Photos from the image-classification dataset "dataset-split" in the GitHub repository anatu/CS231n-Project-2019. Its 7 classes are: cardboard, compost, glass, metal, paper, plastic, trash.

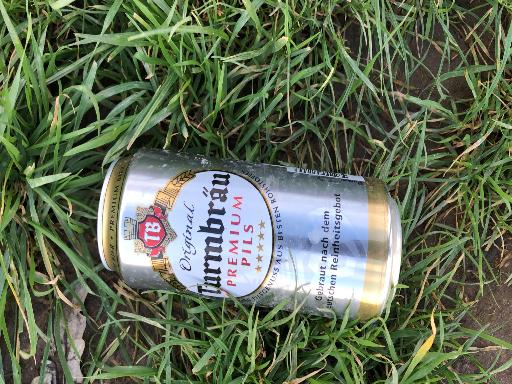
Label: metal

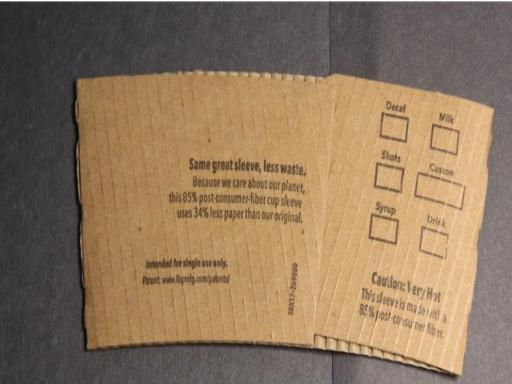
Label: compost

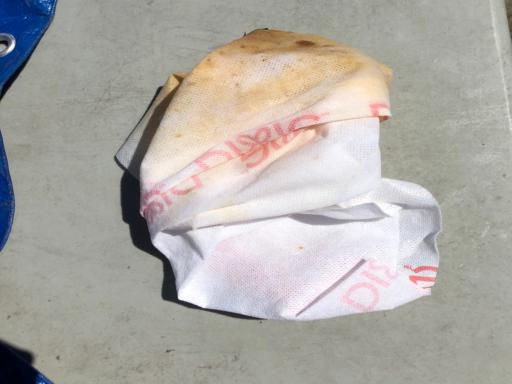
Label: trash

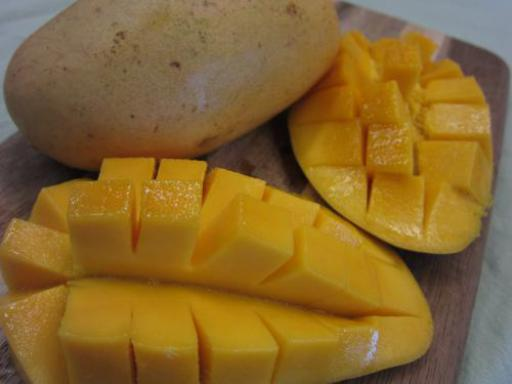
Label: compost

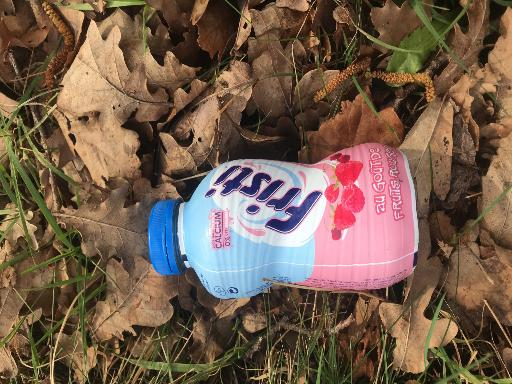
Label: plastic

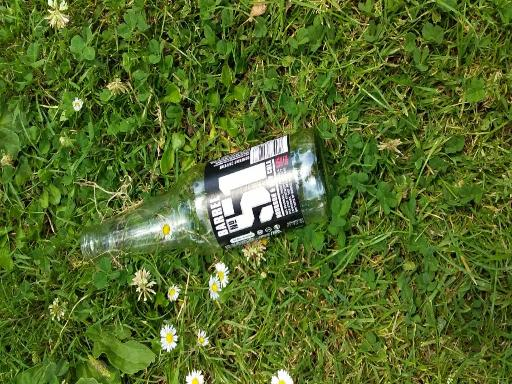
Label: glass
